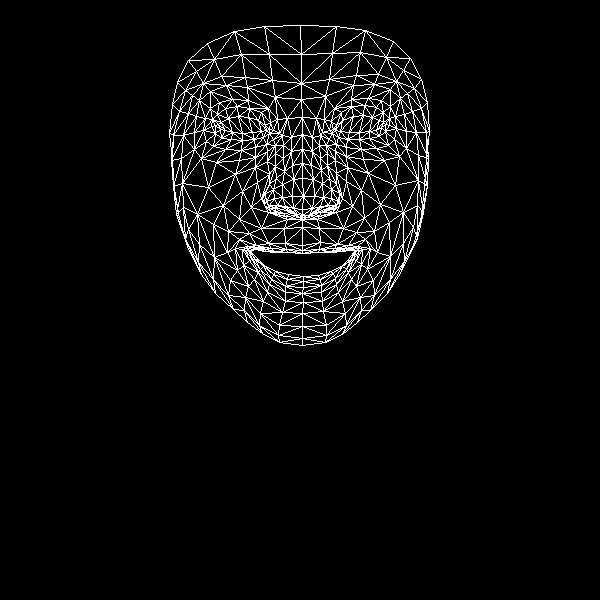

Values plotted in this chart, from the file beside it:
, x, y
0, 302, 245
1, 302, 209
2, 302, 219
3, 292, 165
4, 303, 196
5, 302, 178
6, 302, 134
7, 220, 129
8, 301, 99
9, 301, 83
10, 300, 25
11, 302, 250
12, 302, 253
13, 302, 253
14, 303, 276
15, 303, 281
16, 303, 287
17, 302, 293
18, 303, 302
19, 302, 215
20, 292, 212
21, 177, 82
22, 254, 139
23, 242, 140
24, 231, 139
25, 215, 133
26, 263, 137
27, 237, 106
28, 249, 108
29, 225, 108
30, 217, 114
31, 206, 141
32, 260, 313
33, 215, 125
34, 173, 135
35, 194, 132
36, 242, 191
37, 285, 243
38, 287, 252
39, 268, 243
40, 256, 245
41, 274, 252
42, 264, 251
43, 243, 265
44, 293, 208
45, 292, 196
46, 199, 100
47, 267, 161
48, 266, 201
49, 265, 193
50, 208, 187
51, 293, 179
52, 226, 85
53, 210, 91
54, 188, 60
55, 275, 97
56, 261, 112
57, 235, 248
58, 188, 249
59, 274, 208
... 408 more rows
